Run: headless pygame with SDL's dummy video driver; simulated clock (each Clock.tick advances the game by its frame time, no real sleeping); random seed 0; keys injected as events and as key.get_pressed() state; no mouse input.
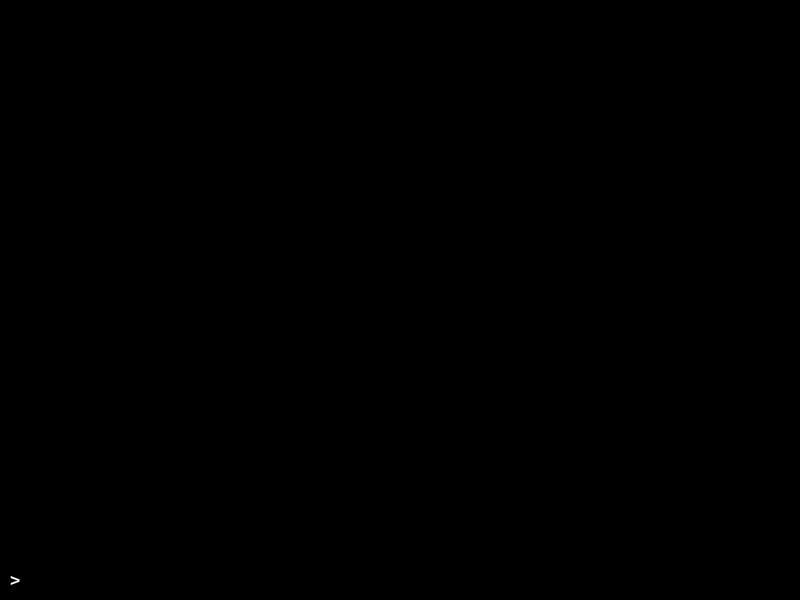
Frame 1 of 4 · flips 1–60 · no input
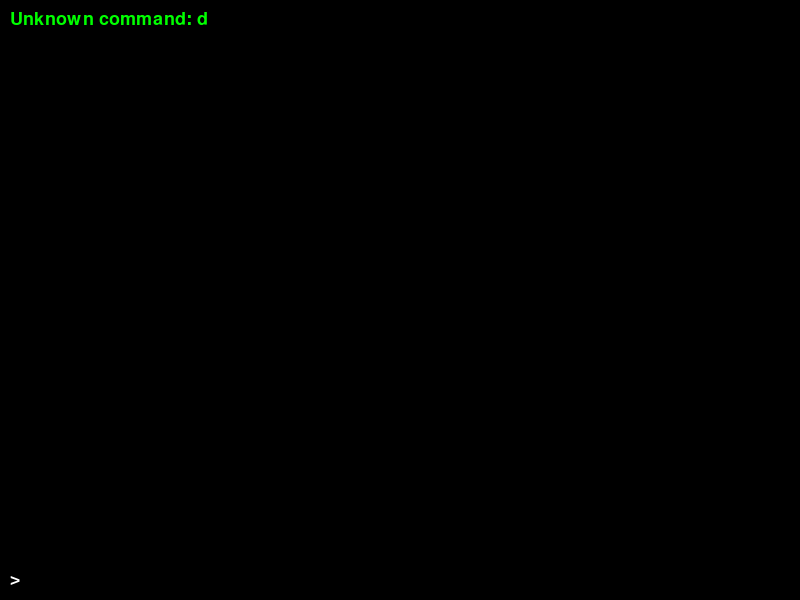
Frame 2 of 4 · flips 61–180 · tapped SPACE, RETURN · held RIGHT (→), D
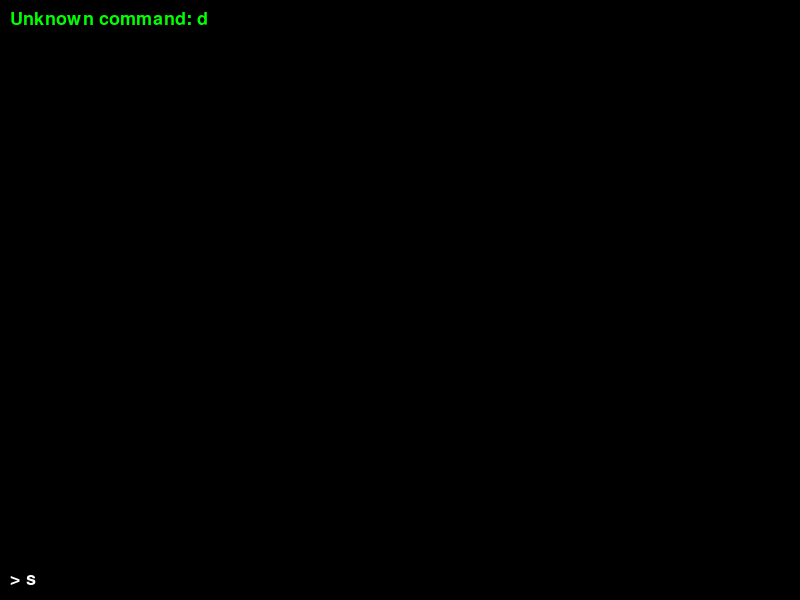
Frame 3 of 4 · flips 181–300 · held DOWN (↓), S
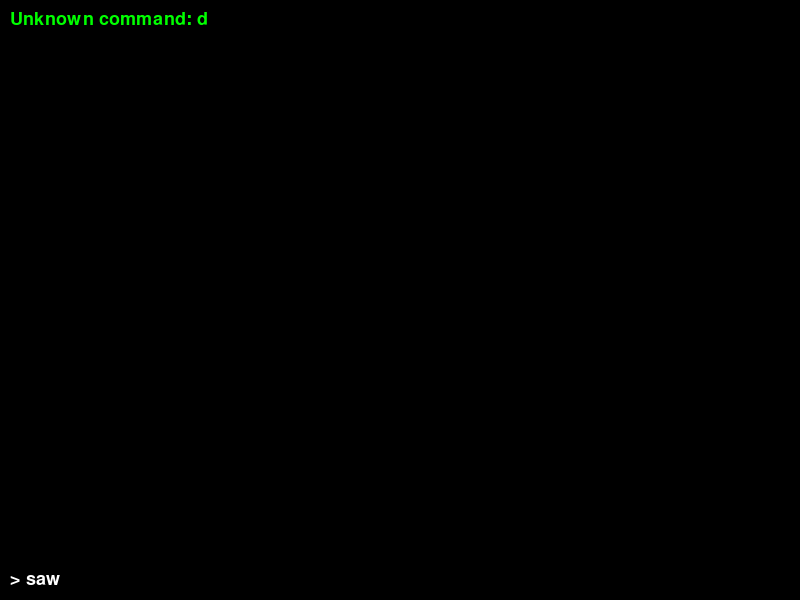
Frame 4 of 4 · flips 301–420 · held LEFT (←), A, UP (↑), W

The pygame program that drew these frames:

import pygame
import sys

pygame.init()

SCREEN_WIDTH, SCREEN_HEIGHT = 800, 600
screen = pygame.display.set_mode((SCREEN_WIDTH, SCREEN_HEIGHT))
pygame.display.set_caption("Hacker Simulator")

font = pygame.font.Font(pygame.font.get_default_font(), 18)

WHITE = (255, 255, 255)
BLACK = (0, 0, 0)
GREEN = (0, 255, 0)

input_text = ''
output_text = []
commands = ["help", "scan", "connect", "exit"]
current_node = None
def draw_text(text, x, y, color=WHITE):
    lines = text.splitlines()
    for i, line in enumerate(lines):
        line_surface = font.render(line, True, color)
        screen.blit(line_surface, (x, y + i * 20))


def process_command(command):
    global current_node
    parts = command.split()
    cmd = parts[0]

    if cmd == "help":
        output_text.append("Available commands:")
        output_text.append(" - help: Show this help message")
        output_text.append(" - scan: Scan for available networks")
        output_text.append(" - connect [IP]: Connect to a node")
        output_text.append(" - exit: Quit the simulator")

    elif cmd == "scan":
        output_text.append("Scanning for networks...")
        output_text.append("Found nodes: 192.168.1.10, 192.168.1.15")

    elif cmd == "connect":
        if len(parts) < 2:
            output_text.append("Error: No IP address provided.")
        else:
            ip = parts[1]
            output_text.append(f"Connecting to {ip}...")
            current_node = ip

    elif cmd == "exit":
        pygame.quit()
        sys.exit()

    else:
        output_text.append(f"Unknown command: {cmd}")

    if len(output_text) > 20:
        output_text.pop(0)

running = True
while running:
    screen.fill(BLACK)

    for i, line in enumerate(output_text):
        draw_text(line, 10, 10 + i * 20, GREEN)

    draw_text(f"> {input_text}", 10, SCREEN_HEIGHT - 30)

    for event in pygame.event.get():
        if event.type == pygame.QUIT:
            running = False
        elif event.type == pygame.KEYDOWN:
            if event.key == pygame.K_RETURN:
                process_command(input_text)
                input_text = ''
            elif event.key == pygame.K_BACKSPACE:
                input_text = input_text[:-1]
            else:
                input_text += event.unicode
    pygame.display.flip()

pygame.quit()
